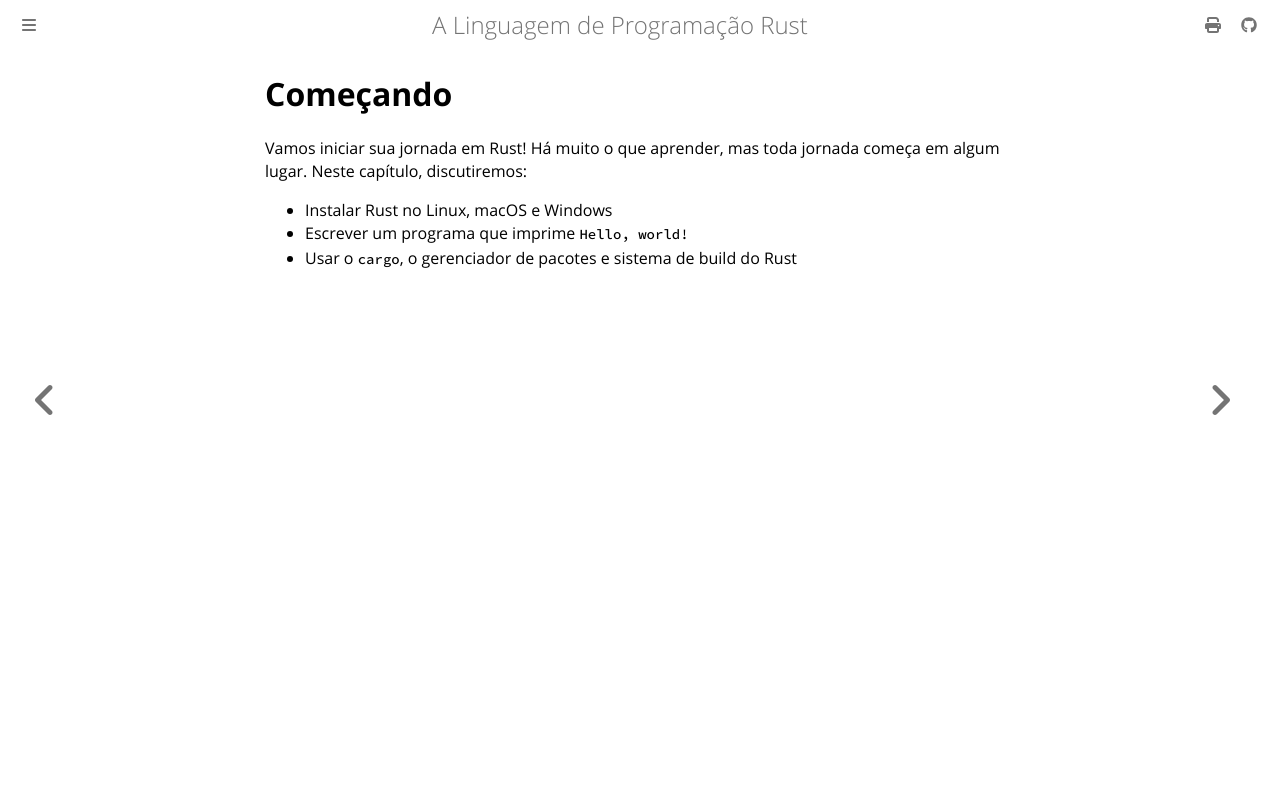

repository: lfgranja/rust-lang-book · page: ch01-00-getting-started.html · generator: mdbook

# Começando

Vamos iniciar sua jornada em Rust! Há muito o que aprender, mas toda jornada começa
em algum lugar. Neste capítulo, discutiremos:

- Instalar Rust no Linux, macOS e Windows
- Escrever um programa que imprime `Hello, world!`
- Usar o `cargo`, o gerenciador de pacotes e sistema de build do Rust
